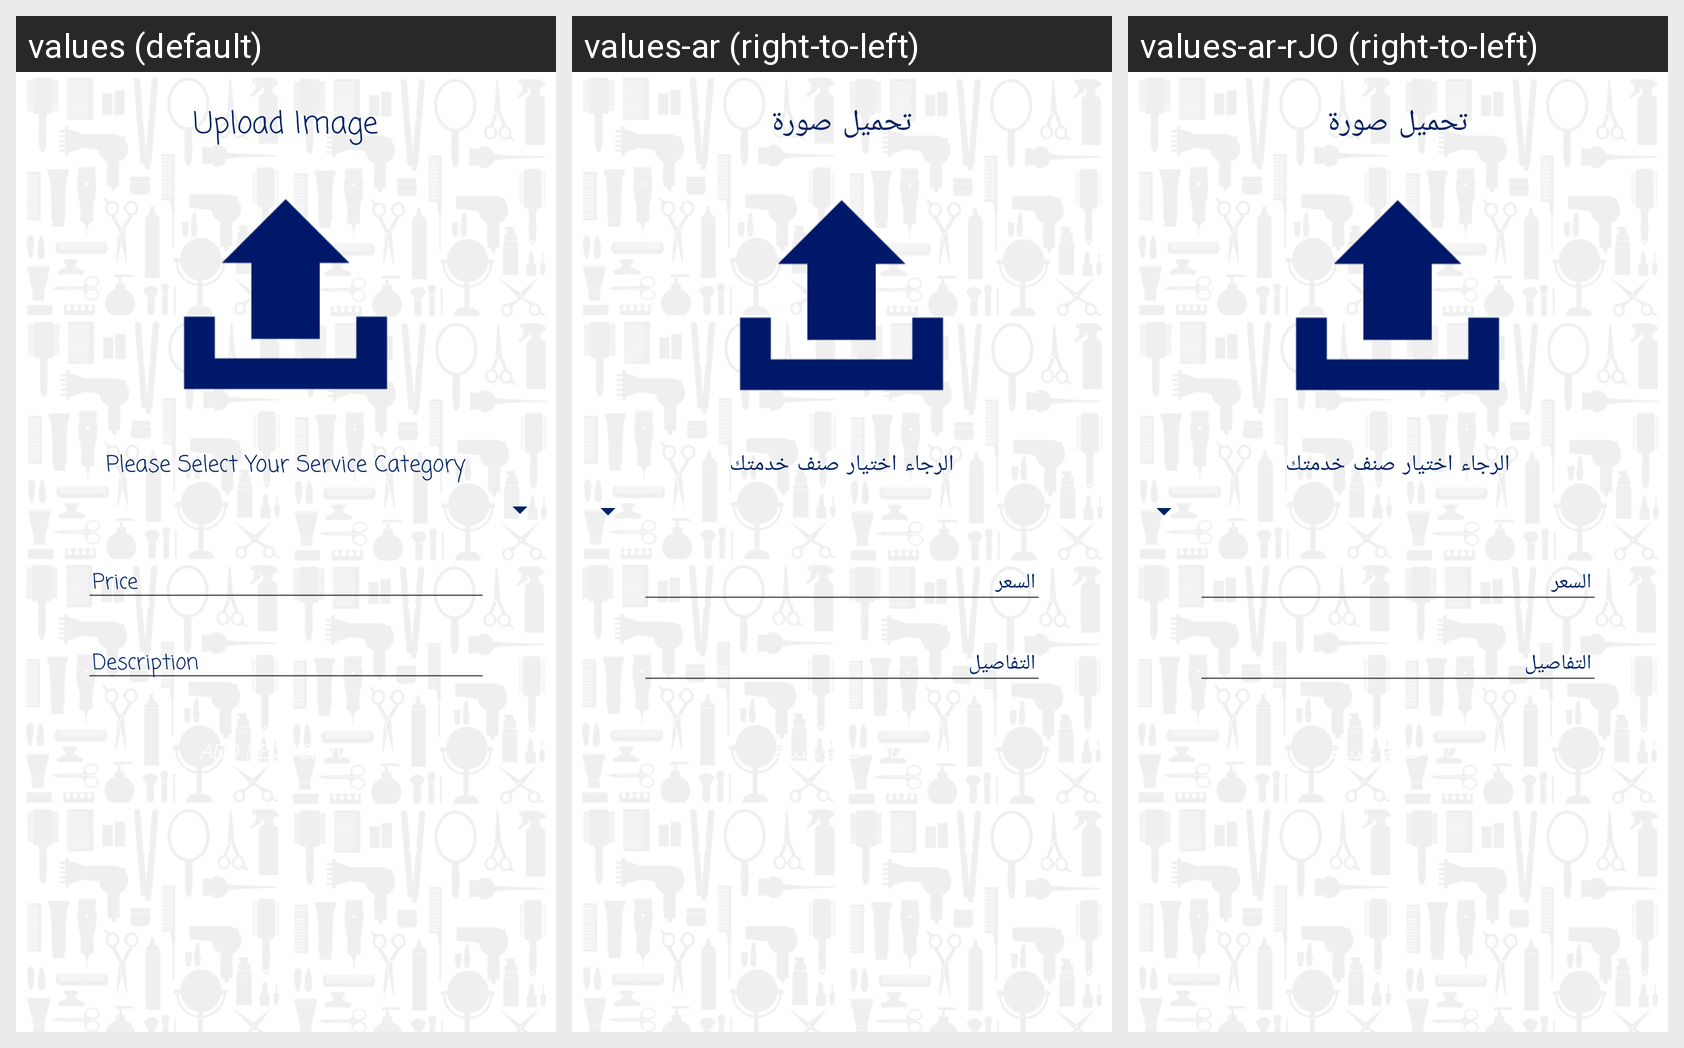

This grid shows one Android layout under several languages. Give, for every string resource on the screen, its name, the default text and each shown locale's text.
Android screen res/layout/activity_make_up_add.xml rendered under 3 locales, left to right: values (default), values-ar (right-to-left), values-ar-rJO (right-to-left). Device: Nexus 5 (rendered at 1080×1920; each locale shown at half size, 540×960, under a caption strip naming it); theme AppTheme.
Strings drawn on this screen, with the default value and each locale's value (text and hints the layout hard-codes, and strings that could not be matched under every locale, appear in the picture but are not listed):

uploadimage
  values: Upload Image
  values-ar: تحميل صورة
  values-ar-rJO: تحميل صورة

plzselectyourserciecatg
  values: Please Select Your Service Category
  values-ar: الرجاء اختيار صنف خدمتك
  values-ar-rJO: الرجاء اختيار صنف خدمتك

price
  values: Price
  values-ar: السعر
  values-ar-rJO: السعر

desc
  values: Description
  values-ar: التفاصيل
  values-ar-rJO: التفاصيل
